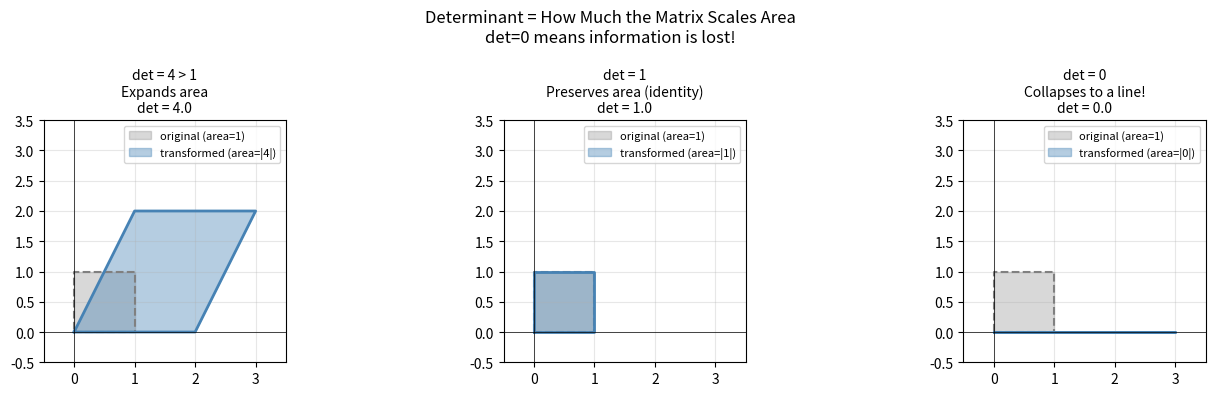
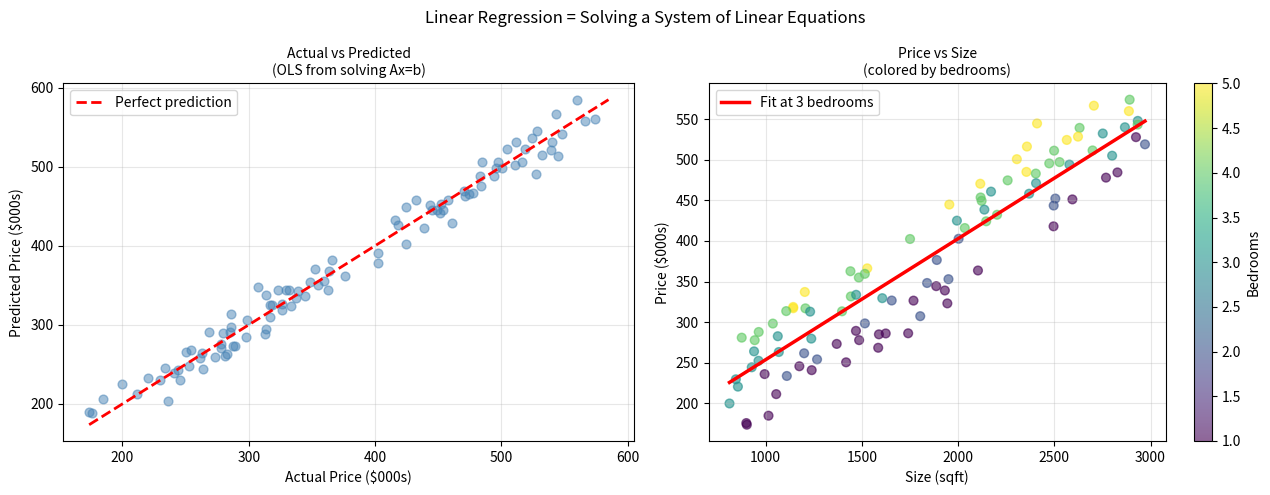

Here is the Python script that generated these plots, in order:
import numpy as np
import matplotlib.pyplot as plt

np.random.seed(42)

# ─────────────────────────────────────────────────────────
# DETERMINANT: detecting invertibility
# ─────────────────────────────────────────────────────────

print("=== Determinants ===")
print()

# Invertible matrix (det ≠ 0)
A = np.array([[3., 1.],
              [1., 2.]])
det_A = np.linalg.det(A)
print(f"A = \n{A}")
print(f"det(A) = {det_A:.4f}  ← non-zero → A is invertible")
print(f"Manual: 3×2 - 1×1 = {3*2 - 1*1}")

print()
# Singular matrix (det = 0) — NOT invertible
S = np.array([[1., 2.],
              [2., 4.]])   # row 2 = 2 × row 1
det_S = np.linalg.det(S)
print(f"S = \n{S}")
print(f"det(S) = {det_S:.6f}  ← near zero → S is NOT invertible")
print(f"Why: row 2 = 2 × row 1. The two rows are 'the same direction'")
print(f"     → redundant info → cannot be inverted")

print()
# Rotation matrix (det = 1, always invertible — rotations are reversible!)
theta = np.pi / 4  # 45 degrees
R = np.array([[np.cos(theta), -np.sin(theta)],
              [np.sin(theta),  np.cos(theta)]])
print(f"Rotation 45° matrix R = \n{R.round(4)}")
print(f"det(R) = {np.linalg.det(R):.4f}  ← exactly 1 (rotation is always reversible!)")

# ─────────────────────────────────────────────────────────
# VISUAL: det = area of parallelogram
# ─────────────────────────────────────────────────────────

fig, axes = plt.subplots(1, 3, figsize=(14, 4))

matrices = [
    (np.array([[2., 1.], [0., 2.]]),  "det = 4 > 1\nExpands area"),
    (np.array([[1., 0.], [0., 1.]]),  "det = 1\nPreserves area (identity)"),
    (np.array([[1., 2.], [0., 0.]]),  "det = 0\nCollapses to a line!"),
]

corners = np.array([[0,0],[1,0],[1,1],[0,1],[0,0]]).T  # unit square

for ax, (M, title) in zip(axes, matrices):
    transformed = M @ corners
    det = np.linalg.det(M)
    
    ax.fill(corners[0], corners[1], alpha=0.3, color='gray', label='original (area=1)')
    ax.plot(corners[0], corners[1], 'gray', lw=1.5, linestyle='--')
    
    ax.fill(transformed[0], transformed[1], alpha=0.4, color='steelblue',
            label=f'transformed (area=|{det:.0f}|)')
    ax.plot(transformed[0], transformed[1], 'steelblue', lw=2)
    
    ax.axhline(0, color='k', lw=0.5); ax.axvline(0, color='k', lw=0.5)
    ax.set_xlim(-0.5, 3.5); ax.set_ylim(-0.5, 3.5)
    ax.set_aspect('equal'); ax.grid(True, alpha=0.3)
    ax.legend(fontsize=8)
    ax.set_title(f"{title}\ndet = {det:.1f}", fontsize=10)

plt.suptitle('Determinant = How Much the Matrix Scales Area\ndet=0 means information is lost!', fontsize=12)
plt.tight_layout()
plt.show()

# ─────────────────────────────────────────────────────────
# MATRIX INVERSE
# ─────────────────────────────────────────────────────────

A = np.array([[3., 1.],
              [1., 2.]])

A_inv = np.linalg.inv(A)
print("=== Matrix Inverse ===")
print(f"A:\n{A}")
print(f"\nA⁻¹:\n{A_inv.round(4)}")
print()
print(f"A @ A⁻¹ (should be identity I):")
print(np.round(A @ A_inv, 10))
print()
print(f"A⁻¹ @ A (should be identity I):")
print(np.round(A_inv @ A, 10))

print()
print("=== Manual formula for 2×2 ===")
a, b, c, d = 3., 1., 1., 2.
det = a*d - b*c
print(f"det = {a}×{d} - {b}×{c} = {det}")
A_inv_manual = (1/det) * np.array([[d, -b], [-c, a]])
print(f"A⁻¹ = (1/{det}) × [[{d}, {-b}], [{-c}, {a}]] =\n{A_inv_manual.round(4)}")
print(f"Matches np.linalg.inv? {np.allclose(A_inv, A_inv_manual)}")

print()
print("=== Singular matrix has no inverse ===")
S = np.array([[1., 2.], [2., 4.]])
print(f"det(S) = {np.linalg.det(S):.6f}  ← near 0")
try:
    S_inv = np.linalg.inv(S)
    print(f"np.linalg.inv still returns something (not always an error):")
    print(S_inv)  # NumPy may not raise, just give garbage
    print("→ But the result is unreliable (det=0 means no true inverse)")
except Exception as e:
    print(f"Error: {e}")

# ─────────────────────────────────────────────────────────
# SOLVING Ax = b
# ─────────────────────────────────────────────────────────

print("=== Solving a system of equations ===")
print("Problem: Find x, y, z such that:")
print("  2x +  y + 0z = 5")
print("   x + 3y + 2z = 11")
print("  0x +  y + 4z = 9")
print()

A = np.array([[2., 1., 0.],
              [1., 3., 2.],
              [0., 1., 4.]])
b = np.array([5., 11., 9.])

print(f"Matrix A:\n{A}")
print(f"Right-hand side b: {b}")
print(f"det(A) = {np.linalg.det(A):.4f}  ← non-zero → unique solution exists")
print()

# Solve using linalg.solve (preferred method)
solution = np.linalg.solve(A, b)
print(f"Solution: x = {solution}")
print(f"  x = {solution[0]:.3f}")
print(f"  y = {solution[1]:.3f}")
print(f"  z = {solution[2]:.3f}")
print()

# Verify: A @ x should equal b
check = A @ solution
print(f"Verification: A @ x = {check}")
print(f"Original b:         {b}")
print(f"Match: {np.allclose(check, b)}  ← yes!")
print()

# Why NOT to use inverse directly
print("--- Why not use A⁻¹ @ b ---")
solution_via_inv = np.linalg.inv(A) @ b
print(f"Via A⁻¹ @ b: {solution_via_inv}  (same answer, but slower and less stable)")

# ─────────────────────────────────────────────────────────
# LINEAR REGRESSION via solving Ax = b
# ─────────────────────────────────────────────────────────

print("=== Linear Regression: Finding the Best Weights ===")

# Generate synthetic house data
np.random.seed(42)
n = 100
sizes    = np.random.uniform(800, 3000, n)
bedrooms = np.random.randint(1, 6, n).astype(float)

# True relationship: price = 150*size + 25000*bedrooms + 30000 + noise
true_weights = np.array([150.0, 25000.0])
true_bias    = 30000.0
y = true_weights[0]*sizes + true_weights[1]*bedrooms + true_bias + np.random.randn(n)*15000

# Build feature matrix X with bias column (column of 1s for the intercept)
# This trick lets us absorb the bias into the weight vector
X_design = np.column_stack([
    np.ones(n),    # bias column (always 1 for every sample)
    sizes,          # feature 1: size
    bedrooms        # feature 2: bedrooms
])  # shape (100, 3)

print(f"X_design shape: {X_design.shape}  (100 samples, 3: [1, size, bedrooms])")
print(f"y shape:        {y.shape}")
print()

# OLS solution: solve (XᵀX)w = Xᵀy
XtX = X_design.T @ X_design    # (3×100) @ (100×3) = (3×3)
Xty = X_design.T @ y           # (3×100) @ (100,) = (3,)

weights = np.linalg.solve(XtX, Xty)  # solve the 3×3 system

print(f"=== Results ===")
print(f"True  : bias={true_bias:.0f}, w_size={true_weights[0]:.1f}, w_beds={true_weights[1]:.0f}")
print(f"Found : bias={weights[0]:.0f}, w_size={weights[1]:.2f}, w_beds={weights[2]:.0f}")
print()
print(f"Interpretation:")
print(f"  Each extra sqft adds ${weights[1]:.2f} to the price")
print(f"  Each extra bedroom adds ${weights[2]:.0f} to the price")
print(f"  Base price (empty lot): ${weights[0]:.0f}")

# Evaluate
y_pred = X_design @ weights
rmse = np.sqrt(np.mean((y - y_pred)**2))
print(f"\nRMSE: ${rmse:,.0f}  (average prediction error)")

# ─────────────────────────────────────────────────────────
# VISUALIZE REGRESSION RESULTS
# ─────────────────────────────────────────────────────────

fig, axes = plt.subplots(1, 2, figsize=(13, 5))

# Plot 1: predicted vs actual
axes[0].scatter(y/1000, y_pred/1000, alpha=0.5, s=40, color='steelblue')
min_val = min(y.min(), y_pred.min()) / 1000
max_val = max(y.max(), y_pred.max()) / 1000
axes[0].plot([min_val, max_val], [min_val, max_val], 'r--', lw=2, label='Perfect prediction')
axes[0].set_xlabel('Actual Price ($000s)')
axes[0].set_ylabel('Predicted Price ($000s)')
axes[0].set_title('Actual vs Predicted\n(OLS from solving Ax=b)', fontsize=10)
axes[0].legend(); axes[0].grid(True, alpha=0.3)

# Plot 2: size vs price with fit line (at 3 bedrooms)
bedroom_fixed = 3
x_line = np.linspace(sizes.min(), sizes.max(), 100)
y_line = weights[0] + weights[1]*x_line + weights[2]*bedroom_fixed

# Color by bedroom count
scatter = axes[1].scatter(sizes, y/1000, c=bedrooms, cmap='viridis', alpha=0.6, s=40)
axes[1].plot(x_line, y_line/1000, 'r-', lw=2.5,
             label=f'Fit at {bedroom_fixed} bedrooms')
plt.colorbar(scatter, ax=axes[1], label='Bedrooms')
axes[1].set_xlabel('Size (sqft)')
axes[1].set_ylabel('Price ($000s)')
axes[1].set_title('Price vs Size\n(colored by bedrooms)', fontsize=10)
axes[1].legend(); axes[1].grid(True, alpha=0.3)

plt.suptitle('Linear Regression = Solving a System of Linear Equations', fontsize=12)
plt.tight_layout()
plt.show()

# ─────────────────────────────────────────────────────────
# lstsq: when you can't get an exact solution
# ─────────────────────────────────────────────────────────

print("=== np.linalg.lstsq: Least Squares ===")
print("Use this when X is tall (more rows than columns)")
print()

# Directly solve the overdetermined system X_design @ w ≈ y
# (100 equations, 3 unknowns — no exact solution because of noise)
weights_lstsq, residuals, rank, sv = np.linalg.lstsq(X_design, y, rcond=None)

print(f"X_design shape: {X_design.shape}  (overdetermined: 100 equations, 3 unknowns)")
print(f"Weights from lstsq: {weights_lstsq.round(2)}")
print(f"Weights from solve: {weights.round(2)}")
print(f"Agree: {np.allclose(weights_lstsq, weights, rtol=1e-4)}  ← same answer!")
print()
print(f"Matrix rank: {rank}  (number of truly independent equations)")
print(f"Singular values: {sv.round(1)}")
print()
print("When to use which:")
print("  np.linalg.solve  → square A, need exact solution")
print("  np.linalg.lstsq  → any shape A, minimizes ||Ax - b||² (least squares)")
